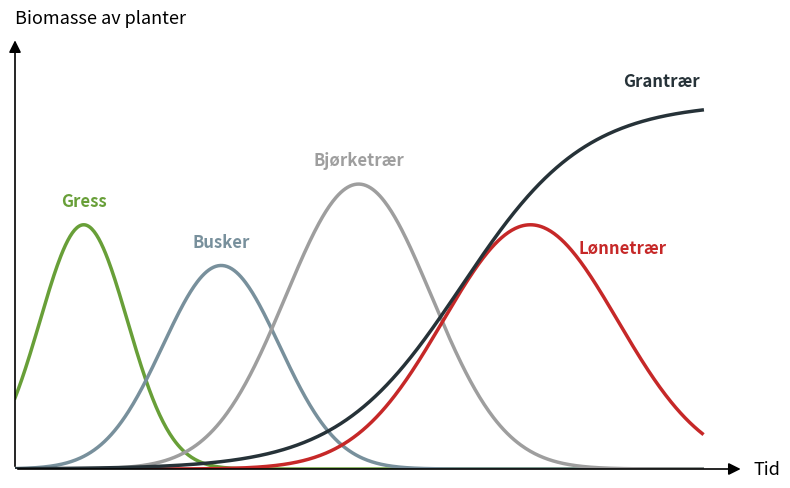

The matplotlib source for this figure:
"""
Økologisk suksesjon — konseptuelt linjediagram (Oppdatert fargeversjon).
Genererer en ren, vitenskapelig figur av plante-biomasse over tid
gjennom successionstrinnene med en 'Slate & Stone' inspirert palett.
"""

import numpy as np
import matplotlib.pyplot as plt

# --- Tidsakse (konseptuell, 0 = pioneerstadium, 10 = klimaks) ---
t = np.linspace(0, 10, 600)


# --- Hjelpefunksjoner for glatte kurver ---
def gauss(t, mu, sigma, amp):
    """Symmetrisk Gauss-kurve — egnet for arter som stiger og synker."""
    return amp * np.exp(-((t - mu) / sigma) ** 2)


def sigmoid(t, midpoint, steepness, amp):
    """Logistisk kurve — egnet for arter som stiger sakte til en stabil topp."""
    return amp / (1.0 + np.exp(-(t - midpoint) / steepness))


# --- Biomassekurver per art ---
gress      = gauss(t, mu=1.0, sigma=0.9, amp=6.0)   # tidlig topp
busker     = gauss(t, mu=3.0, sigma=1.2, amp=5.0)   # etter gresset
bjorketrar = gauss(t, mu=5.0, sigma=1.5, amp=7.0)   # midt i suksesjonen
lonnetrar   = gauss(t, mu=7.5, sigma=1.8, amp=6.0)  # gradvis økning
grantrar   = sigmoid(t, midpoint=6.5, steepness=0.9, amp=9.0)  # klimaks


# --- Palette: Slate, Stone, Red & Green ---
COLOR_GRESS  = '#689F38'   # Frisk gressgrønn (Tydelig grønn)
COLOR_BUSKER = '#78909C'   # Slate Blue/Grey (Skifer)
COLOR_BJORK  = '#9E9E9E'   # Stone Grey (Stein)
COLOR_LONN   = '#C62828'   # Deep Red (Tydelig rød)
COLOR_GRAN   = '#263238'   # Dark Slate/Anthracite (Mørk "norsk" gran/stein)


# --- Figur ---
fig, ax = plt.subplots(figsize=(8, 5), dpi=300)

LW = 2.5 # Litt tykkere linjer for bedre synlighet med de nye fargene
ax.plot(t, gress,      color=COLOR_GRESS,  linewidth=LW)
ax.plot(t, busker,     color=COLOR_BUSKER, linewidth=LW)
ax.plot(t, bjorketrar, color=COLOR_BJORK,  linewidth=LW)
ax.plot(t, lonnetrar,   color=COLOR_LONN,   linewidth=LW)
ax.plot(t, grantrar,   color=COLOR_GRAN,   linewidth=LW)

# Etiketter ved hver kurve
ax.text(1.0, 6.35, 'Gress',      fontsize=12, ha='center', va='bottom', color=COLOR_GRESS, fontweight='bold')
ax.text(3.0, 5.35, 'Busker',     fontsize=12, ha='center', va='bottom', color=COLOR_BUSKER, fontweight='bold')
ax.text(5.0, 7.35, 'Bjørketrær', fontsize=12, ha='center', va='bottom', color=COLOR_BJORK, fontweight='bold')

# Oppdatert navn og flyttet posisjon (x fra 7.6 til 8.2) for å unngå gran-kurven
ax.text(8.2, 5.20, 'Lønnetrær',  fontsize=12, ha='left', va='bottom', color=COLOR_LONN, fontweight='bold')

ax.text(9.4, 9.30, 'Grantrær',   fontsize=12, ha='center', va='bottom', color=COLOR_GRAN, fontweight='bold')

# --- Akser som piler fra origo ---
for spine in ax.spines.values():
    spine.set_visible(False)
ax.set_xticks([])
ax.set_yticks([])
ax.grid(False)

ax.set_xlim(0, 11)
ax.set_ylim(0, 11)

ARROW_KW = dict(arrowstyle='-|>', color='black', lw=1.2, mutation_scale=18)
ax.annotate('', xy=(10.6, 0), xytext=(0, 0), arrowprops=ARROW_KW)
ax.annotate('', xy=(0, 10.6), xytext=(0, 0), arrowprops=ARROW_KW)

# Akseetiketter
ax.text(10.75, 0,     'Tid',                 fontsize=13, ha='left', va='center')
ax.text(0,     10.85, 'Biomasse av planter', fontsize=13, ha='left', va='bottom')

plt.tight_layout()
plt.savefig('okologisk_suksesjon_oppdatert.png', dpi=300, bbox_inches='tight')
plt.show()

print("Lagret: okologisk_suksesjon_oppdatert.png")
